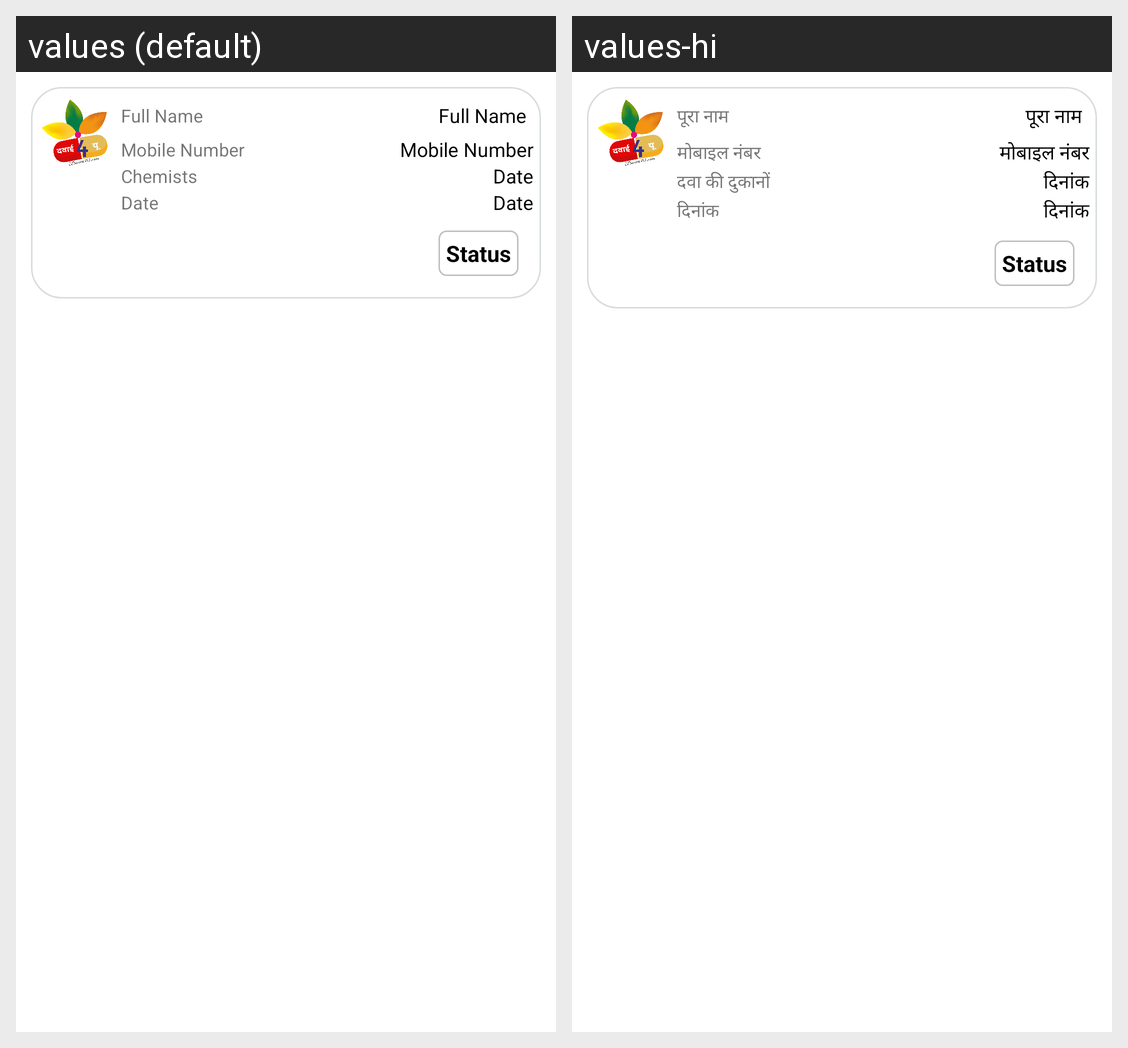

Strings drawn on this Android screen and how each of the app's shown locales translates them:
Android screen res/layout/medicine_history_status_card.xml rendered under 2 locales, left to right: values (default), values-hi. Device: Nexus 5 (rendered at 1080×1920; each locale shown at half size, 540×960, under a caption strip naming it); theme AppTheme.
Strings drawn on this screen, with the default value and each locale's value (text and hints the layout hard-codes, and strings that could not be matched under every locale, appear in the picture but are not listed):

full_name
  values: Full Name
  values-hi: पूरा नाम

mobile_number
  values: Mobile Number
  values-hi: मोबाइल नंबर

chemists
  values: Chemists
  values-hi: दवा की दुकानों

date
  values: Date
  values-hi: दिनांक
